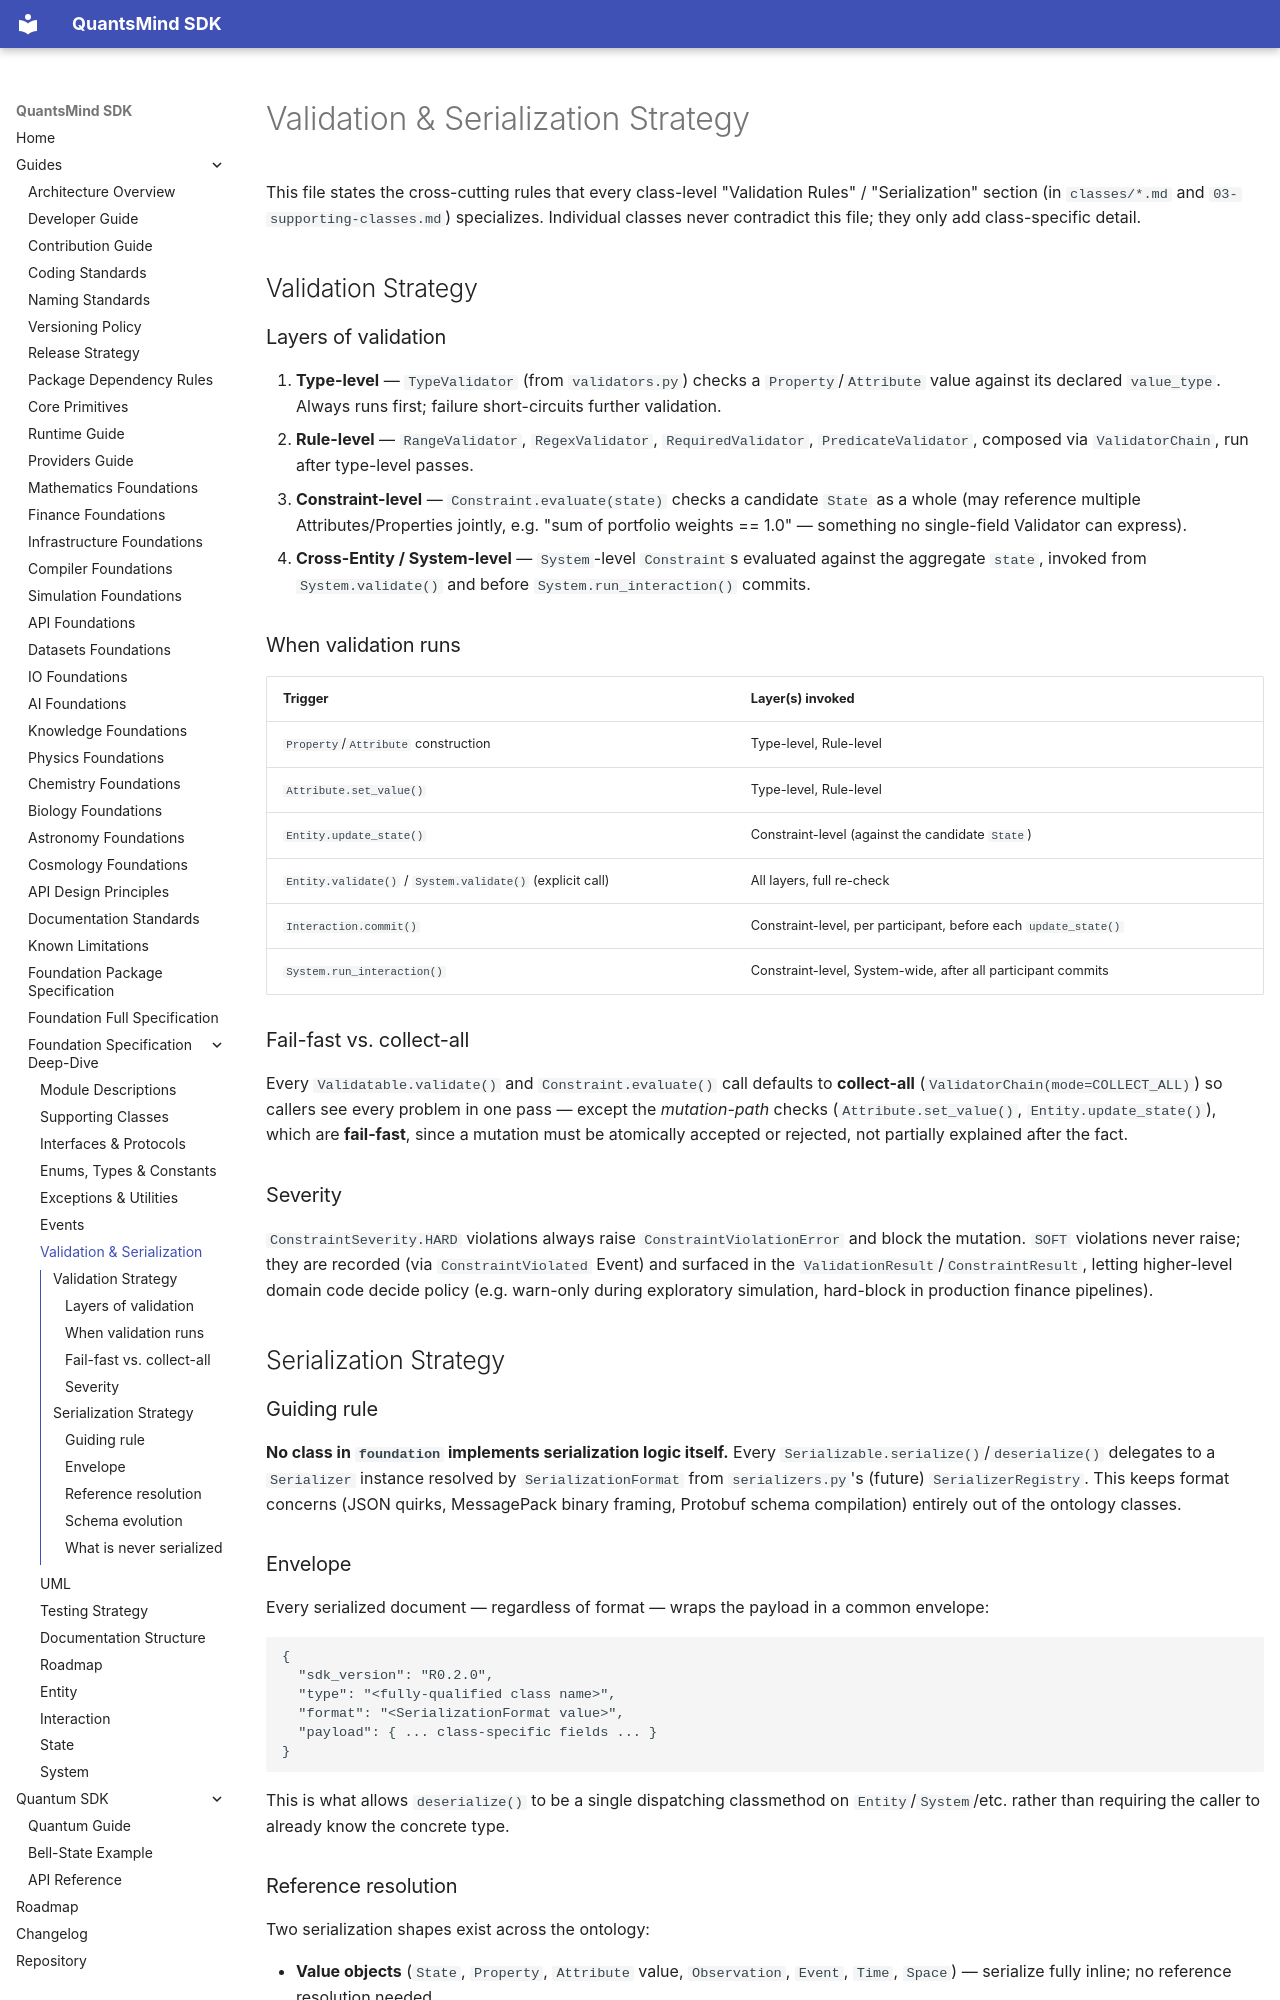

repository: ajit-ai/quantsmind-quantum-sdk · page: foundation-specification/08-validation-and-serialization-strategy/index.html · generator: mkdocs

# Validation & Serialization Strategy

This file states the cross-cutting rules that every class-level
"Validation Rules" / "Serialization" section (in `classes/*.md` and
`03-supporting-classes.md`) specializes. Individual classes never
contradict this file; they only add class-specific detail.

## Validation Strategy

### Layers of validation

1. **Type-level** — `TypeValidator` (from `validators.py`) checks a
   `Property`/`Attribute` value against its declared `value_type`.
   Always runs first; failure short-circuits further validation.
2. **Rule-level** — `RangeValidator`, `RegexValidator`,
   `RequiredValidator`, `PredicateValidator`, composed via
   `ValidatorChain`, run after type-level passes.
3. **Constraint-level** — `Constraint.evaluate(state)` checks a
   candidate `State` as a whole (may reference multiple
   Attributes/Properties jointly, e.g. "sum of portfolio weights ==
   1.0" — something no single-field Validator can express).
4. **Cross-Entity / System-level** — `System`-level `Constraint`s
   evaluated against the aggregate `state`, invoked from
   `System.validate()` and before `System.run_interaction()` commits.

### When validation runs

| Trigger | Layer(s) invoked |
|---|---|
| `Property`/`Attribute` construction | Type-level, Rule-level |
| `Attribute.set_value()` | Type-level, Rule-level |
| `Entity.update_state()` | Constraint-level (against the candidate `State`) |
| `Entity.validate()` / `System.validate()` (explicit call) | All layers, full re-check |
| `Interaction.commit()` | Constraint-level, per participant, before each `update_state()` |
| `System.run_interaction()` | Constraint-level, System-wide, after all participant commits |

### Fail-fast vs. collect-all

Every `Validatable.validate()` and `Constraint.evaluate()` call
defaults to **collect-all** (`ValidatorChain(mode=COLLECT_ALL)`) so
callers see every problem in one pass — except the *mutation-path*
checks (`Attribute.set_value()`, `Entity.update_state()`), which are
**fail-fast**, since a mutation must be atomically accepted or
rejected, not partially explained after the fact.

### Severity

`ConstraintSeverity.HARD` violations always raise
`ConstraintViolationError` and block the mutation. `SOFT` violations
never raise; they are recorded (via `ConstraintViolated` Event) and
surfaced in the `ValidationResult`/`ConstraintResult`, letting
higher-level domain code decide policy (e.g. warn-only during
exploratory simulation, hard-block in production finance pipelines).

## Serialization Strategy

### Guiding rule

**No class in `foundation` implements serialization logic itself.**
Every `Serializable.serialize()`/`deserialize()` delegates to a
`Serializer` instance resolved by `SerializationFormat` from
`serializers.py`'s (future) `SerializerRegistry`. This keeps format
concerns (JSON quirks, MessagePack binary framing, Protobuf schema
compilation) entirely out of the ontology classes.

### Envelope

Every serialized document — regardless of format — wraps the payload
in a common envelope:

```
{
  "sdk_version": "R0.2.0",
  "type": "<fully-qualified class name>",
  "format": "<SerializationFormat value>",
  "payload": { ... class-specific fields ... }
}
```

This is what allows `deserialize()` to be a single dispatching
classmethod on `Entity`/`System`/etc. rather than requiring the caller
to already know the concrete type.
